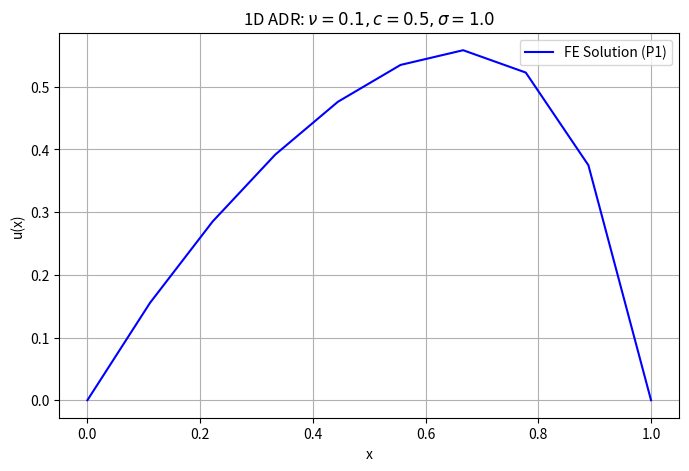

This figure's Python source:
import numpy as np
from scipy.sparse import diags
from scipy.sparse.linalg import spsolve
import matplotlib.pyplot as plt

# Parameters
L = 1.0      # Domain length
N = 10       # Number of nodes
nu = 0.1    # Diffusion coefficient
c = 0.5      # Advection speed
sigma = 1.0  # Reaction rate
f = 1.0      # Source term

def solve_adr_1d(L, N, nu, c, sigma, f_val):
    """
    Solves -nu*u'' + c*u' + sigma*u = f on (0, L) with u(0)=u(L)=0
    using P1 Finite Elements on a uniform mesh.
    """
    h = L / (N - 1) # N nodes, N-1 elements
    x = np.linspace(0, L, N)
    
    # Main diagonal and off-diagonals for a tridiagonal system
    main_diag = np.ones(N)
    off_diag  = np.ones(N - 1)

    # Diffusion Matrix: (nu/h) * [-1, 2, -1]
    K_diff = (nu / h) * diags([-off_diag, 2 * main_diag, -off_diag], [-1, 0, 1])
    # Advection Matrix: (c/2) * [-1, 0, 1]
    K_adv = (c / 2.0) * diags([-off_diag, 0 * main_diag, off_diag], [-1, 0, 1])
    # Reaction Matrix: (sigma*h/6) * [1, 4, 1]
    K_react = (sigma * h / 6.0) * diags([off_diag, 4 * main_diag, off_diag], [-1, 0, 1])
    A = K_diff + K_adv + K_react
    A = A.tocsc()

    # 2. Right-Hand Side (Load Vector): f_i = integral(f * phi_i)
    # For f=1, F_i = h (sum of two triangles of area h/2)
    F = np.full(N, f_val * h)
    F[0] /= 2.0   # Boundary nodes only have half the support
    F[-1] /= 2.0

    # 3. Apply Dirichlet Boundary Conditions (u(0) = u(L) = 0)
    # We replace the first and last equations with identity constraints
    A[0, :] = 0; A[0, 0] = 1; F[0] = 0
    A[-1, :] = 0; A[-1, -1] = 1; F[-1] = 0

    # 4. Solve
    u = spsolve(A, F)
    return x, u

x, u = solve_adr_1d(L, N, nu, c, sigma, f)

# Visualization
plt.figure(figsize=(8, 5))
plt.plot(x, u, 'b-', label='FE Solution (P1)')
plt.title(f"1D ADR: $\\nu={nu}, c={c}, \\sigma={sigma}$")
plt.xlabel("x")
plt.ylabel("u(x)")
plt.grid(True)
plt.legend()
plt.show()
